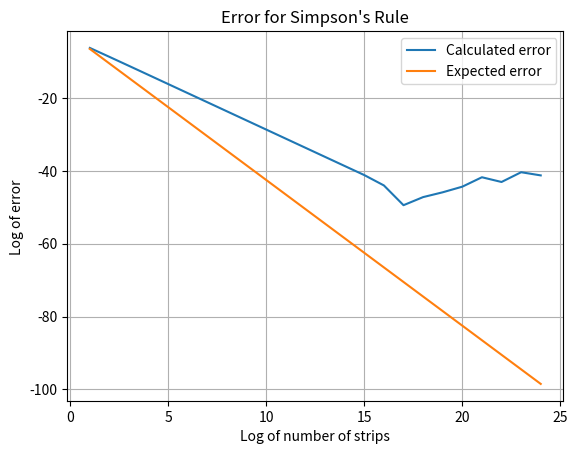

Write Python code to recreate this figure.
import matplotlib.pyplot as plt #library used to create plots
import math #typical math library

actual_value = 0.4*math.sqrt(32) #actual value of the integral 

def f(x: int):
    return x*math.sqrt(x) #computes x^(3/2)

def simpsons_rule(f, n, a, b):
    #input: a function f (must be from float to float), the number of strips n, the start-point a and end-point b of the approximation
    #output: a number representing the simspons rule approximation of the integral from a to b
    current_coefficient = 4 
    s = f(a)
    step = (b-a)/n 
    current = a 
    for _ in range(1,n):
        current += step
        s += current_coefficient*f(current)
        current_coefficient = 6 - current_coefficient
    s += f(b)
    return ((b-a)*s)/(3*n) 

pow = 2
pows = []
errs = []
for i in range(24):
    error = simpsons_rule(f, pow, 0, 2) - actual_value
    pows.append(i+1)
    errs.append(math.log2(abs(error)))
    pow *= 2

ys = [(-2.5-4*x) for x in pows]
fig, ax = plt.subplots()
plt.plot(pows, errs, label = "Calculated error")
plt.plot(pows,ys, label = "Expected error")
ax.set(title = "Error for Simpson's Rule", xlabel = "Log of number of strips", ylabel = "Log of error ")
ax.legend()
ax.grid(True, which = 'both')
plt.show()